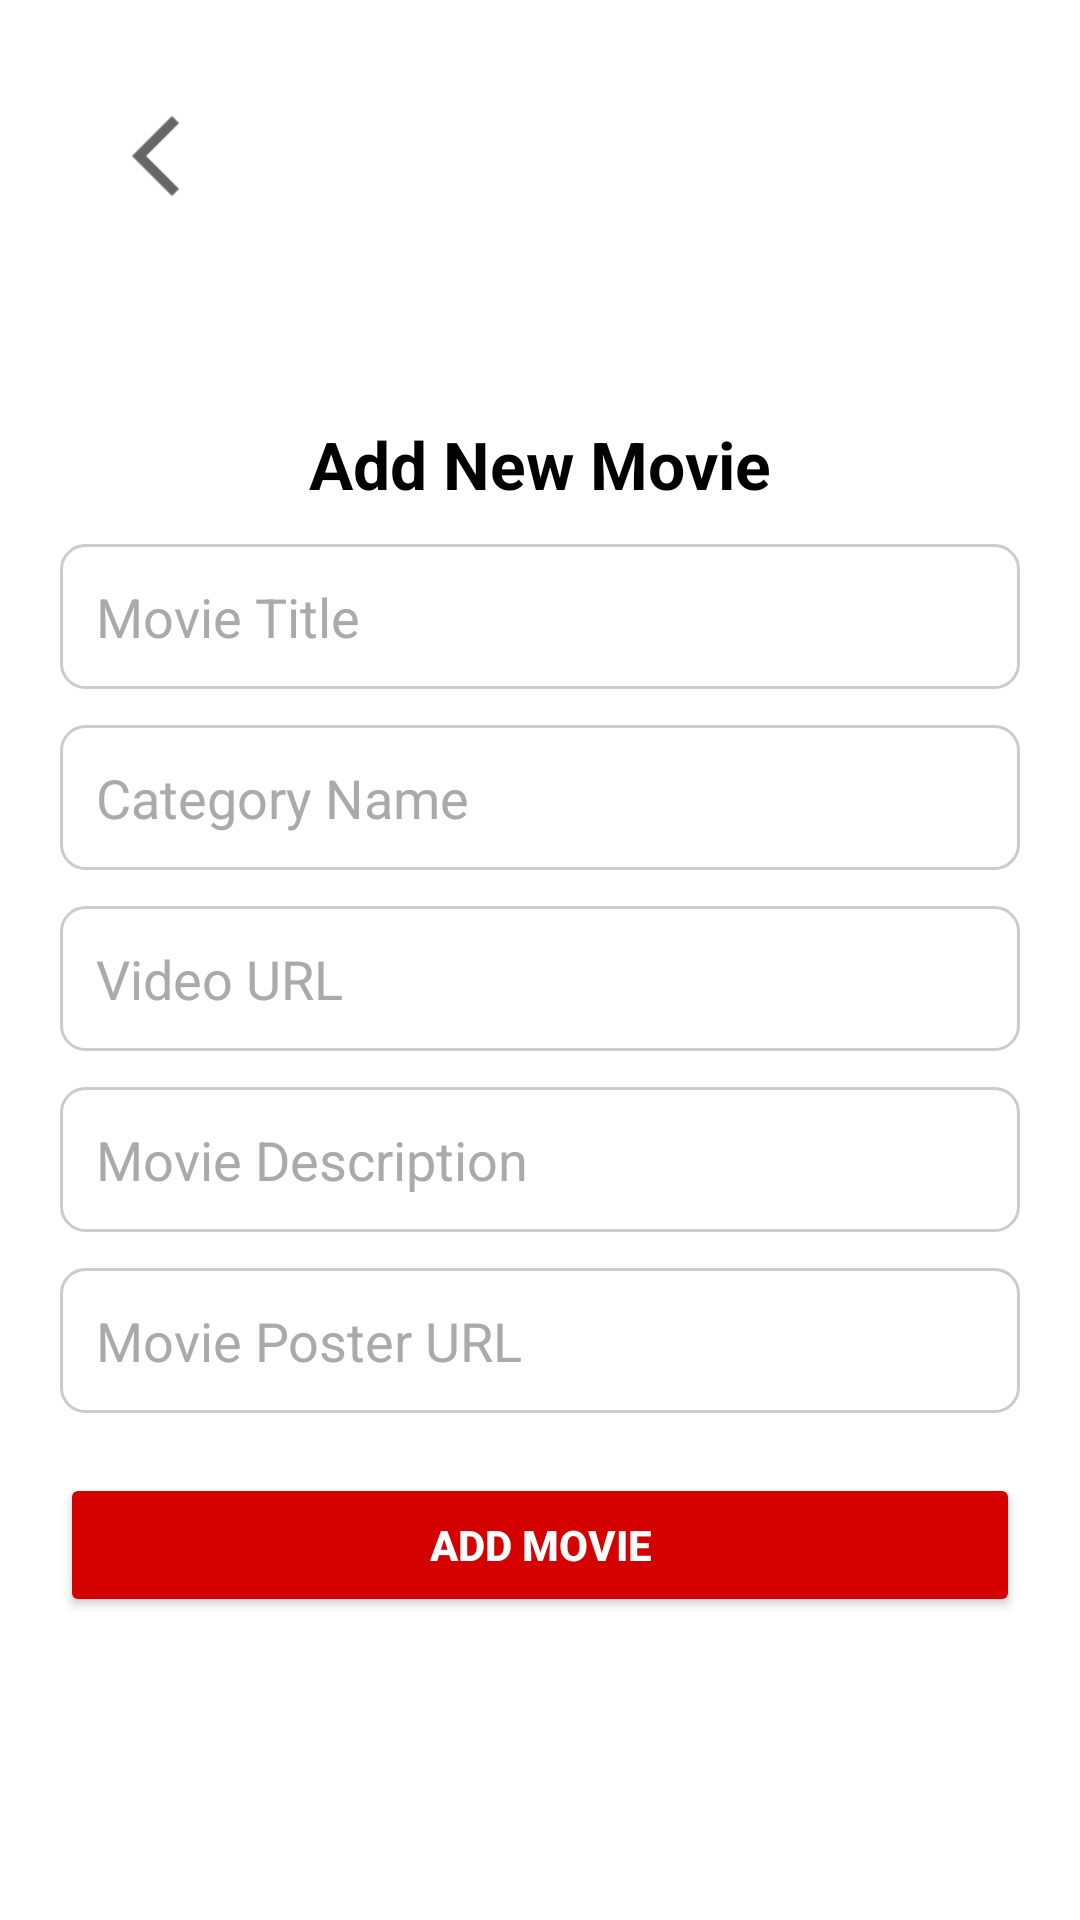

This screen was rendered from an Android layout file. Write that file and the resources it references.
<!-- AndroidManifest.xml: application theme Theme.MyApplication -->
<!-- res/layout/activity_add_movie.xml -->
<?xml version="1.0" encoding="utf-8"?>
<androidx.constraintlayout.widget.ConstraintLayout
    xmlns:android="http://schemas.android.com/apk/res/android"
    xmlns:app="http://schemas.android.com/apk/res-auto"
    android:layout_width="match_parent"
    android:layout_height="match_parent"
    android:padding="20dp"
    android:background="@color/background_color">

    
    <ImageView
        android:id="@+id/backButton"
        android:layout_width="32dp"
        android:layout_height="32dp"
        android:contentDescription="@string/back"
        app:tint="?attr/backArrowColor"
        android:src="@drawable/ic_back"
        app:layout_constraintTop_toTopOf="parent"
        app:layout_constraintStart_toStartOf="parent"
        android:layout_margin="16dp"/>

    
    <ImageView
        android:id="@+id/netflixLogo"
        android:layout_width="wrap_content"
        android:layout_height="80dp"
        android:contentDescription="Netflix Logo"
        android:src="@drawable/netflix_name"
        android:scaleType="centerInside"
        app:layout_constraintTop_toTopOf="parent"
        app:layout_constraintStart_toStartOf="parent"
        app:layout_constraintEnd_toEndOf="parent"
        android:layout_marginTop="24dp"/>

    
    <TextView
        android:id="@+id/addMovieTitle"
        android:layout_width="wrap_content"
        android:layout_height="wrap_content"
        android:text="Add New Movie"
        android:textSize="22sp"
        android:textStyle="bold"
        android:textColor="@color/text_color"
        app:layout_constraintTop_toBottomOf="@id/netflixLogo"
        app:layout_constraintStart_toStartOf="parent"
        app:layout_constraintEnd_toEndOf="parent"
        android:layout_marginTop="16dp"/>

    
    <EditText
        android:id="@+id/titleEditText"
        android:layout_width="0dp"
        android:layout_height="wrap_content"
        android:hint="Movie Title"
        android:textColor="@color/text_color"
        android:textColorHint="@android:color/darker_gray"
        android:background="@drawable/edit_text_background"
        android:padding="12dp"
        app:layout_constraintTop_toBottomOf="@id/addMovieTitle"
        app:layout_constraintStart_toStartOf="parent"
        app:layout_constraintEnd_toEndOf="parent"
        android:layout_marginTop="12dp"/>

    
    <EditText
        android:id="@+id/categoryEditText"
        android:layout_width="0dp"
        android:layout_height="wrap_content"
        android:hint="Category Name"
        android:textColor="@color/text_color"
        android:textColorHint="@android:color/darker_gray"
        android:background="@drawable/edit_text_background"
        android:padding="12dp"
        app:layout_constraintTop_toBottomOf="@id/titleEditText"
        app:layout_constraintStart_toStartOf="parent"
        app:layout_constraintEnd_toEndOf="parent"
        android:layout_marginTop="12dp"/>

    
    <EditText
        android:id="@+id/videoUrlEditText"
        android:layout_width="0dp"
        android:layout_height="wrap_content"
        android:hint="Video URL"
        android:textColor="@color/text_color"
        android:textColorHint="@android:color/darker_gray"
        android:background="@drawable/edit_text_background"
        android:padding="12dp"
        app:layout_constraintTop_toBottomOf="@id/categoryEditText"
        app:layout_constraintStart_toStartOf="parent"
        app:layout_constraintEnd_toEndOf="parent"
        android:layout_marginTop="12dp"/>

    
    <EditText
        android:id="@+id/descriptionEditText"
        android:layout_width="0dp"
        android:layout_height="wrap_content"
        android:hint="Movie Description"
        android:textColor="@color/text_color"
        android:textColorHint="@android:color/darker_gray"
        android:background="@drawable/edit_text_background"
        android:padding="12dp"
        app:layout_constraintTop_toBottomOf="@id/videoUrlEditText"
        app:layout_constraintStart_toStartOf="parent"
        app:layout_constraintEnd_toEndOf="parent"
        android:layout_marginTop="12dp"/>

    
    <EditText
        android:id="@+id/imageUrlEditText"
        android:layout_width="0dp"
        android:layout_height="wrap_content"
        android:hint="Movie Poster URL"
        android:textColor="@color/text_color"
        android:textColorHint="@android:color/darker_gray"
        android:background="@drawable/edit_text_background"
        android:padding="12dp"
        app:layout_constraintTop_toBottomOf="@id/descriptionEditText"
        app:layout_constraintStart_toStartOf="parent"
        app:layout_constraintEnd_toEndOf="parent"
        android:layout_marginTop="12dp"/>

    
    <ProgressBar
        android:id="@+id/progressBar"
        android:layout_width="wrap_content"
        android:layout_height="wrap_content"
        android:visibility="gone"
        app:layout_constraintTop_toBottomOf="@id/imageUrlEditText"
        app:layout_constraintStart_toStartOf="parent"
        app:layout_constraintEnd_toEndOf="parent"
        android:layout_marginTop="16dp"/>

    
    <Button
        android:id="@+id/addMovieButton"
        android:layout_width="0dp"
        android:layout_height="wrap_content"
        android:text="Add Movie"
        android:backgroundTint="#D50000"
        android:textColor="@android:color/white"
        android:textStyle="bold"
        android:padding="12dp"
        android:layout_marginTop="20dp"
        app:layout_constraintTop_toBottomOf="@id/progressBar"
        app:layout_constraintStart_toStartOf="parent"
        app:layout_constraintEnd_toEndOf="parent"/>

</androidx.constraintlayout.widget.ConstraintLayout>
<!-- resources referenced by this layout -->
<resources>
  <color name="background_color">#FFFFFF</color>
  <color name="text_color">#000000</color>
  <!-- drawable edit_text_background (drawable) -->
  <shape xmlns:android="http://schemas.android.com/apk/res/android">
      <solid android:color="?attr/background" />
      <stroke android:width="1dp" android:color="#CCCCCC" />
      <corners android:radius="8dp" />
  </shape>
  <!-- drawable ic_back: png bitmap (drawable-hdpi, 325 bytes) -->
  <string name="back">back</string>
  <style name="Theme.MyApplication" parent="Base.Theme.MyApplication" />
  <style name="Base.Theme.MyApplication" parent="Theme.Material3.DayNight.NoActionBar">
          
          <item name="editTextBackground">@drawable/edit_text_background</item>
          <item name="editTextTextColor">#000000</item>
          <item name="editTextHintColor">#888888</item>
          <item name="backArrowColor">#000000</item>
          <item name="android:windowBackground">#FFFFFF</item>
          <item name="colorOnBackground">#000000</item>
      </style>
</resources>
